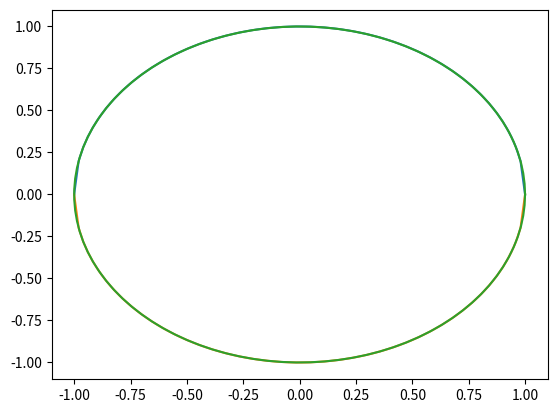

This chart was generated by the following Python code:
# THIS...
# IS.....
# TRIGGGGGGGGG!
print('''

CONSIDER THE FOLLOWING...

Imagine coordinates, x, and y

            |y
            |
            |
-----------------------------x
            |
            |
            |

What is the most glorious shape in the world?
Why, a circle of course!

I can't draw a circle with my keyboard (O, is that right??)
So let's plot it


OH, btw, we're making a circle with radius = 1

There's an EXTREMELY FANCY WAY to explain to your fellow mathematicians
that your circle has radius 1. You ready? The term is "UNIT".

It is a UNIT circle if it has radius 1.

''')

import matplotlib.pyplot as plt
import numpy as np

# Create the x axis, from -1 to 1, including 1 (linspace does this auto)

xs = np.linspace(-1,1,100)  # from -1 to 1, make 100 equally spaced points

ys = {'top':[], 'bot':[]}  # create a python dictionary holding the circle's ys

# top half

for x in xs:

    y_top = + np.sqrt( 1**2 - x**2)
    y_bot = - np.sqrt( 1**2 - x**2)

    ys['top'].append( y_top )
    ys['bot'].append( y_bot )

plt.plot(xs, ys['top'])
plt.plot(xs, ys['bot'])
plt.show()

print(
'''
Now, all that was a bit tedious wasn't it?

What if...

What if we could just say "I WANT A UNIT CIRCLE THAT GOES AROUND ONCE",
and it would just... WORK?

Hmmm...

In 'polar' coordinates, instead of using x and y as our "coordinates",
we can just use "r" and "theta", or a "radius" and an "angle"........

So maybe we can just "sweep" over angles, and plot the radii?

Something like...
'''


''' What is the circumference of a circle?

    ... I hope you remember...

    It's 2 * pi * radius.... Since our radius is 1, what's the circumference?

    2*pi. SO!

AHA!

 What if we just define our angles as fractions of the circumference?
 (instead of using degrees)

    So 0 degrees = 0 * 2*pi

    So 45 degrees = (2*pi / 8) =     (pi / 4) <--> 45 deg

    So 90 degrees = (2*pi / 4) =     (pi / 2) <--> 90 deg

    So 180 deg = (2*pi / 2)    =      (pi)    <--> 180 deg

    So 360 deg = (2*pi / 1)    =    (2*pi)    <--> 360 deg


    ... FYI these new fancy fractional angles are called 'radians'
'''
)

from numpy import pi

angles = np.linspace(0, 2*pi, 100)

print('''

Okay, now how do to translate our new polar coordinates into xs and ys?
(We need to do this so we can plot...)

''')

# Here's how........

xs = np.cos(angles)  # cosine maps an angle to an X value on the unit circle
ys = np.sin(angles)  # sine maps an angle to a Y value on the unit circle

# tan = sin / cos ........ slope = y / x

plt.plot(xs, ys)
plt.show()

print(
''' Well... That was easy. But what the heck is cos and sine?

    The answer is best seen by drawing triangles inside of circles.

    I shall explain on the white board...!

    -----------------------------------------

    SOH : sin = opposite/hypotenuse
    CAH : cos = adjacent/hypotenuse
    TOA : tan = opposite/adjacent

    -----------------------------------------

    Basically,

    x = cos(angle) works because cosine = adjacent / hypotenuse = x / 1
    y = sin(angle) works because cosine = opposite / hypotenuse = y / 1

    if we draw the triangle like this:

          /|
    hyp  / |
        /  | opposite side
        ----
        adj

    where (angle) is measured between the adj and hypotenuse sides

    Notice also that:

        x**2 + y**2 = 1

                which means that

        cos(angle)**2 + sin(angle)**2 = 1    (for any angle)

'''
)

print(
'''

Congratulations!
That's basically all of the really important stuff about trigonometry!


If you ever want to get the ANGLE, and you know the LENGTH,

use angle = arccos(length) = acos(length), or
    angle = arcsin(length) = asin(length), or
    angle = arctan(length) = atan(length),

    which will all work for a certain range of lengths (not all lengths...)

Some extra tidbits:

    - There are these things called "trig identities"...
    - They are used like crazy in calculus and physics...
    - Basically, they boil down to equivalent ways to say exactly the same thing
    - If you want to see most of them, go here:
        https://en.wikipedia.org/wiki/List_of_trigonometric_identities

'''
)
